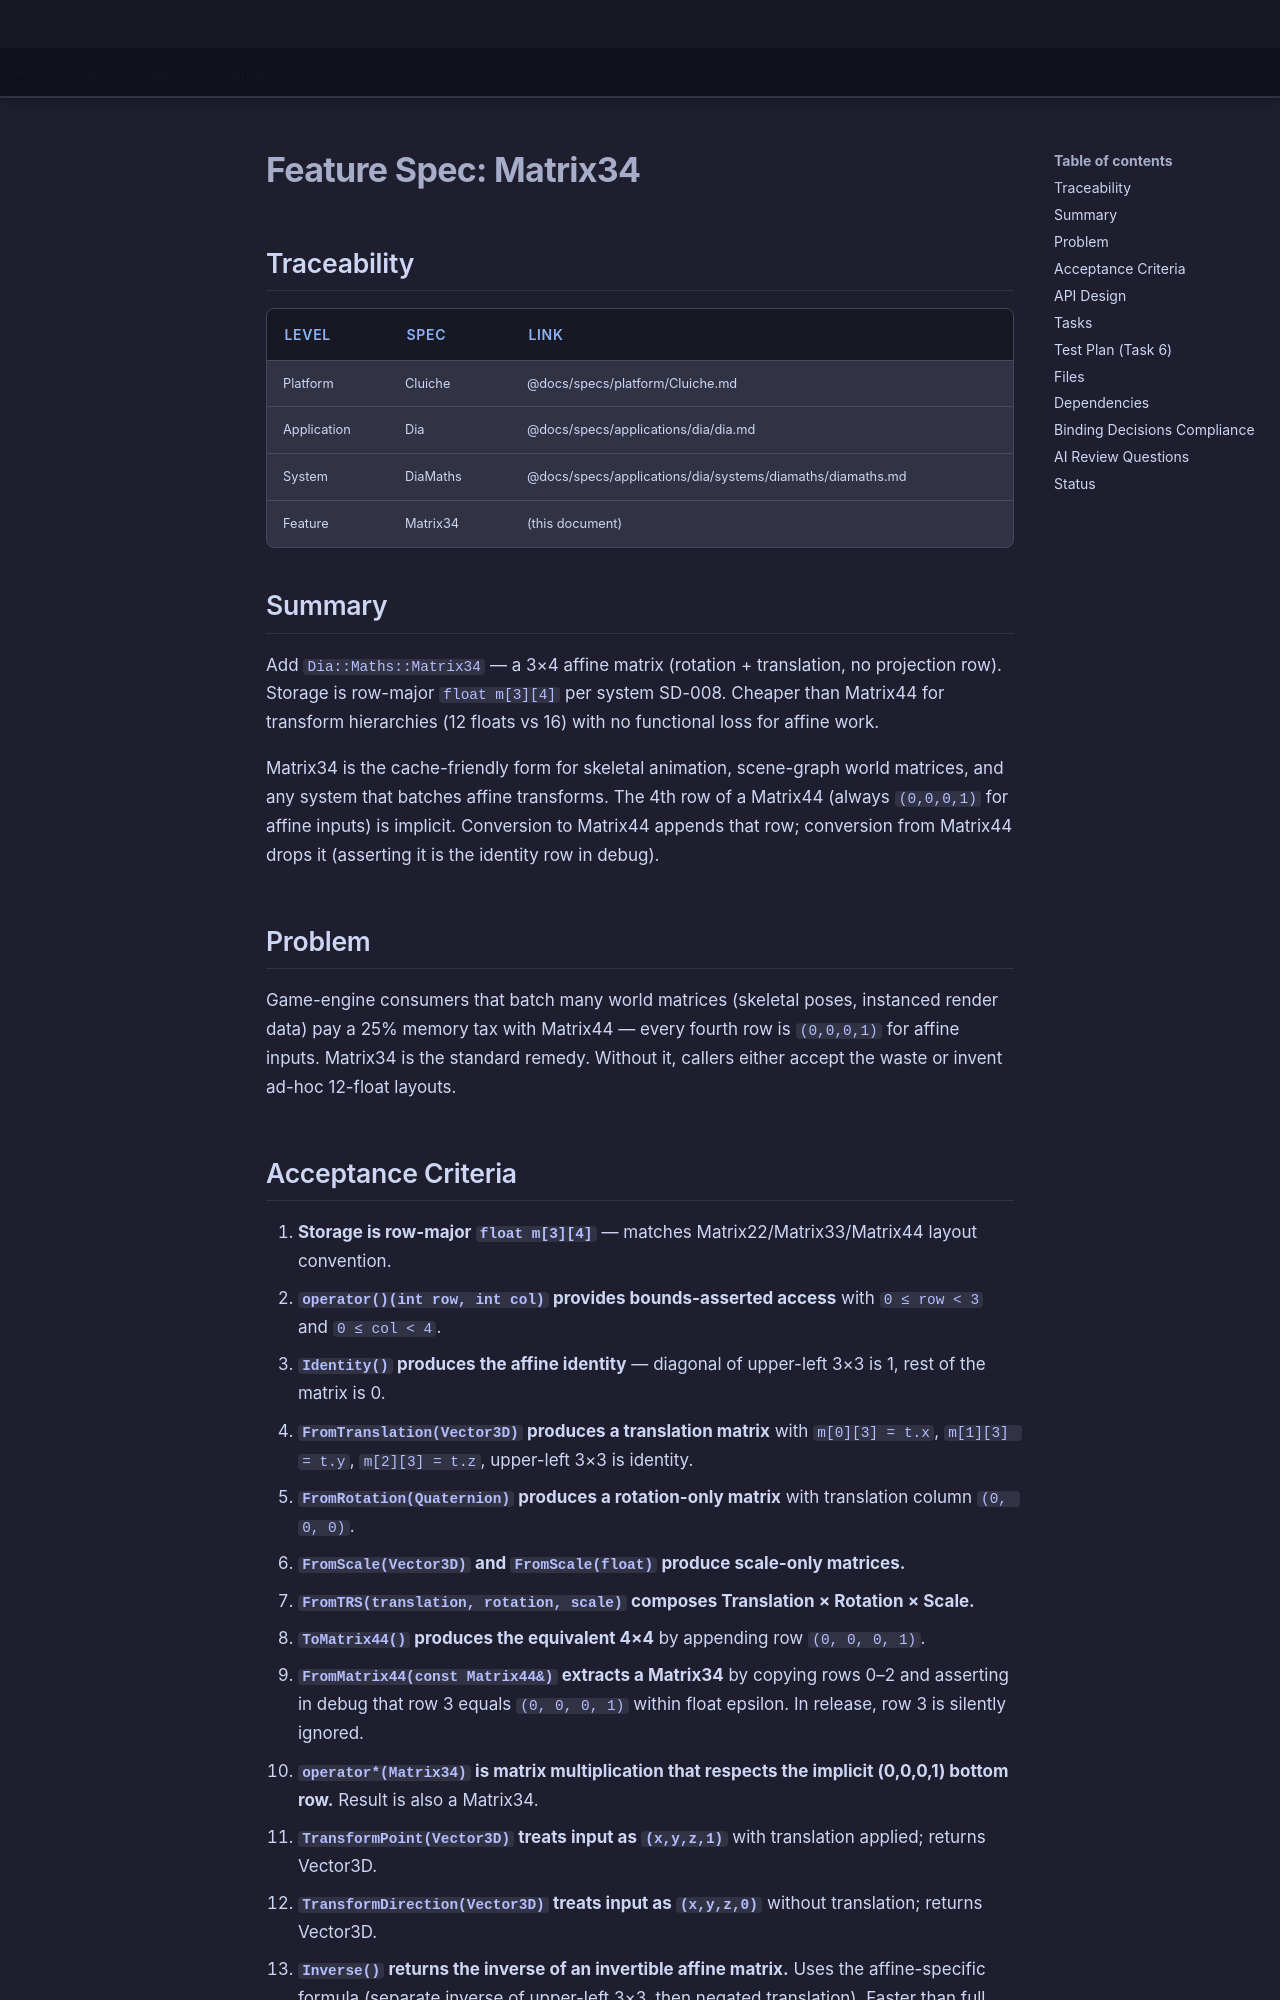

repository: LenihanConor/Cluiche · page: specs/applications/dia/systems/diamaths/matrix34/index.html · generator: mkdocs

# Feature Spec: Matrix34

## Traceability

| Level | Spec | Link |
|-------|------|------|
| Platform | Cluiche | @docs/specs/platform/Cluiche.md |
| Application | Dia | @docs/specs/applications/dia/dia.md |
| System | DiaMaths | @docs/specs/applications/dia/systems/diamaths/diamaths.md |
| Feature | Matrix34 | (this document) |

## Summary

Add `Dia::Maths::Matrix34` — a 3×4 affine matrix (rotation + translation, no projection row). Storage is row-major `float m[3][4]` per system SD-008. Cheaper than Matrix44 for transform hierarchies (12 floats vs 16) with no functional loss for affine work.

Matrix34 is the cache-friendly form for skeletal animation, scene-graph world matrices, and any system that batches affine transforms. The 4th row of a Matrix44 (always `(0,0,0,1)` for affine inputs) is implicit. Conversion to Matrix44 appends that row; conversion from Matrix44 drops it (asserting it is the identity row in debug).

## Problem

Game-engine consumers that batch many world matrices (skeletal poses, instanced render data) pay a 25% memory tax with Matrix44 — every fourth row is `(0,0,0,1)` for affine inputs. Matrix34 is the standard remedy. Without it, callers either accept the waste or invent ad-hoc 12-float layouts.
